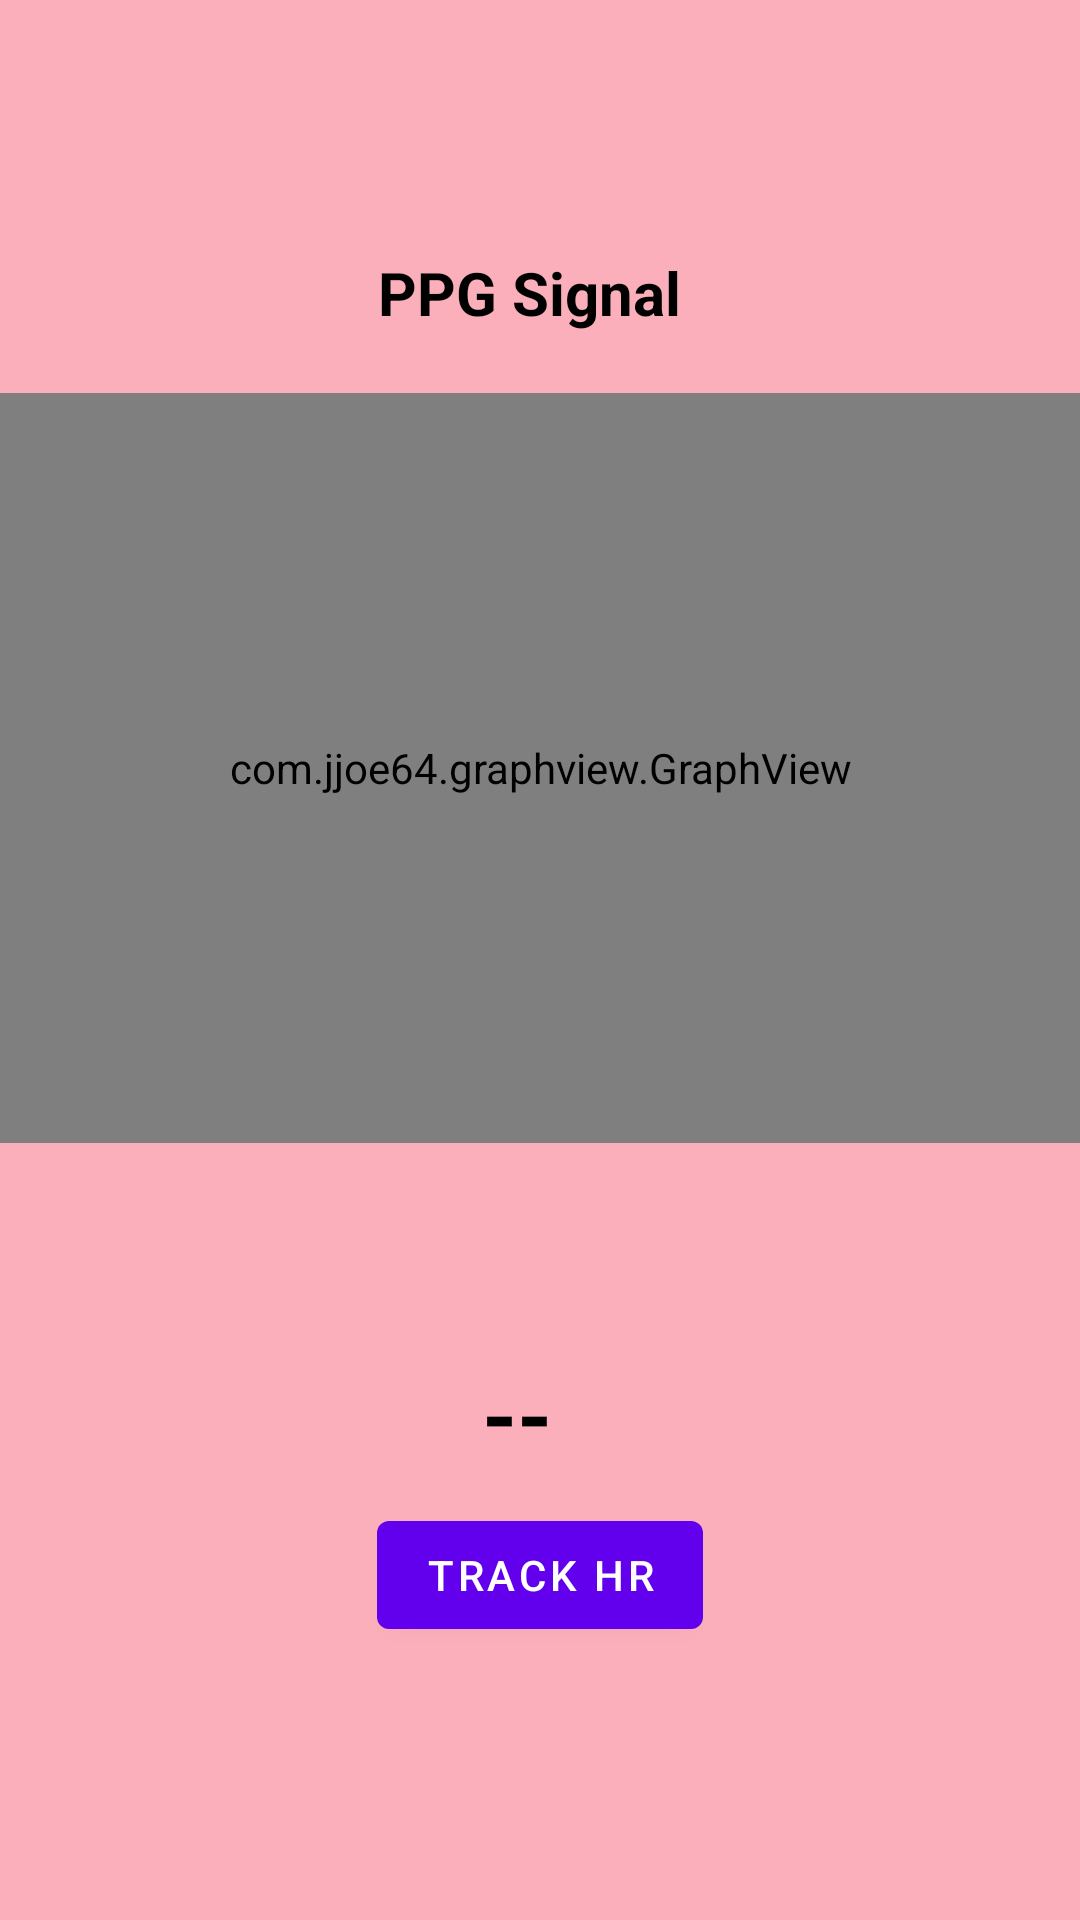

Android layout source for this screen:
<!-- AndroidManifest.xml: application theme Theme.Proj1 -->
<!-- res/layout/fragment_heart.xml -->
<?xml version="1.0" encoding="utf-8" ?>
<androidx.constraintlayout.widget.ConstraintLayout
    xmlns:android="http://schemas.android.com/apk/res/android"
    xmlns:app="http://schemas.android.com/apk/res-auto"
    xmlns:tools="http://schemas.android.com/tools"
    android:id="@+id/ConstraintLayout"
    android:layout_width="match_parent"
    android:layout_height="match_parent"
    android:background="@color/baby_pink">

    <com.jjoe64.graphview.GraphView
        android:id="@+id/ppgGraph"
        android:layout_width="match_parent"
        android:layout_height="250dip"
        android:layout_marginTop="20dp"
        android:background="@color/white"
        android:visibility="visible"
        app:layout_constraintEnd_toEndOf="parent"
        app:layout_constraintHorizontal_bias="0.454"
        app:layout_constraintStart_toStartOf="parent"
        app:layout_constraintTop_toBottomOf="@+id/ppgPlotTitle"
        app:seriesType="line" />

    <TextView
        android:id="@+id/hrValue"
        android:layout_width="39dp"
        android:layout_height="39dp"
        android:layout_marginTop="47dp"
        android:text="--"
        android:textColor="@color/black"
        android:textSize="30sp"
        android:textStyle="bold"
        app:layout_constraintBottom_toBottomOf="parent"
        app:layout_constraintEnd_toEndOf="parent"
        app:layout_constraintStart_toStartOf="parent"
        app:layout_constraintTop_toBottomOf="@+id/ppgGraph"
        app:layout_constraintVertical_bias="0.132" />

    <TextView
        android:id="@+id/ppgValue"
        android:layout_width="wrap_content"
        android:layout_height="wrap_content"
        android:layout_marginTop="47dp"
        android:text="--"
        android:textColor="@color/black"
        android:textSize="30sp"
        android:textStyle="bold"
        android:visibility="invisible"
        app:layout_constraintBottom_toBottomOf="parent"
        app:layout_constraintEnd_toEndOf="parent"
        app:layout_constraintHorizontal_bias="0.472"
        app:layout_constraintStart_toStartOf="parent"
        app:layout_constraintTop_toBottomOf="@+id/ppgGraph"
        app:layout_constraintVertical_bias="0.547" />

    <TextView
        android:id="@+id/HRHeading"
        android:layout_width="wrap_content"
        android:layout_height="wrap_content"
        android:layout_marginStart="120dp"
        android:visibility="invisible"
        android:text="@string/HRHeadingText"
        android:textColor="@color/black"
        android:textSize="40sp"
        app:layout_constraintBottom_toBottomOf="parent"
        app:layout_constraintStart_toStartOf="parent"
        app:layout_constraintTop_toBottomOf="@+id/ppgGraph"
        app:layout_constraintVertical_bias="0.095" />

    <Button
        android:id="@+id/stopHRButton"
        android:layout_width="wrap_content"
        android:layout_height="wrap_content"
        android:layout_marginTop="10dp"
        android:text="@string/stopHRText"
        android:visibility="invisible"
        app:layout_constraintBottom_toBottomOf="parent"
        app:layout_constraintEnd_toEndOf="parent"
        app:layout_constraintHorizontal_bias="0.498"
        app:layout_constraintStart_toStartOf="parent"
        app:layout_constraintTop_toBottomOf="@+id/trackHRButton"
        app:layout_constraintVertical_bias="0.007" />

    <Button
        android:id="@+id/trackHRButton"
        android:layout_width="wrap_content"
        android:layout_height="wrap_content"
        android:layout_alignParentBottom="true"
        android:layout_centerHorizontal="true"
        android:text="@string/trackHRButtonText"
        app:layout_constraintBottom_toBottomOf="parent"
        app:layout_constraintEnd_toEndOf="parent"
        app:layout_constraintStart_toStartOf="parent"
        app:layout_constraintTop_toBottomOf="@+id/HRHeading"
        app:layout_constraintVertical_bias="0.34" />

    <TextView
        android:id="@+id/ppgPlotTitle"
        android:layout_width="wrap_content"
        android:layout_height="wrap_content"
        android:layout_marginTop="84dp"
        android:layout_marginBottom="40dp"
        android:text="@string/PPGplotText"
        android:textColor="@color/black"
        android:textSize="20sp"
        android:textStyle="bold"
        app:layout_constraintBottom_toTopOf="@+id/ppgGraph"
        app:layout_constraintEnd_toEndOf="parent"
        app:layout_constraintHorizontal_bias="0.487"
        app:layout_constraintStart_toStartOf="parent"
        app:layout_constraintTop_toTopOf="parent"
        app:layout_constraintVertical_bias="0.393" />

    <TextView
        android:id="@+id/btStatus"
        android:layout_width="wrap_content"
        android:layout_height="wrap_content"
        android:text="btStatusText"
        app:layout_constraintBottom_toBottomOf="parent"
        app:layout_constraintEnd_toStartOf="@+id/trackHRButton"
        app:layout_constraintHorizontal_bias="0.563"
        app:layout_constraintStart_toStartOf="parent"
        android:visibility="invisible"
        app:layout_constraintTop_toBottomOf="@+id/HRHeading"
        app:layout_constraintVertical_bias="0.302" />


    <Button
        android:id="@+id/sendHRButton"
        android:layout_width="wrap_content"
        android:layout_height="wrap_content"
        android:text="Send HR"
        android:visibility="invisible"
        app:layout_constraintBottom_toBottomOf="parent"
        app:layout_constraintEnd_toEndOf="parent"
        app:layout_constraintHorizontal_bias="0.491"
        app:layout_constraintStart_toEndOf="@+id/trackHRButton"
        app:layout_constraintTop_toBottomOf="@+id/ppgGraph"
        app:layout_constraintVertical_bias="0.455" />

</androidx.constraintlayout.widget.ConstraintLayout>
<!-- resources referenced by this layout -->
<resources>
  <color name="baby_pink">#FAAFBA</color>
  <color name="black">#FF000000</color>
  <color name="white">#FFFFFFFF</color>
  <string name="HRHeadingText">HR:</string>
  <string name="PPGplotText">PPG Signal</string>
  <string name="stopHRText">Stop</string>
  <string name="trackHRButtonText">Track HR</string>
  <style name="Theme.Proj1" parent="Theme.MaterialComponents.DayNight.DarkActionBar">
          
          <item name="colorPrimary">@color/purple_500</item>
          <item name="colorPrimaryVariant">@color/purple_700</item>
          <item name="colorOnPrimary">@color/white</item>
          
          <item name="colorSecondary">@color/teal_200</item>
          <item name="colorSecondaryVariant">@color/teal_700</item>
          <item name="colorOnSecondary">@color/black</item>
          
          <item name="android:statusBarColor" tools:targetApi="l">?attr/colorPrimaryVariant</item>
          
      </style>
  <color name="purple_500">#FF6200EE</color>
  <color name="purple_700">#FF3700B3</color>
  <color name="teal_200">#FF03DAC5</color>
  <color name="teal_700">#FF018786</color>
</resources>
